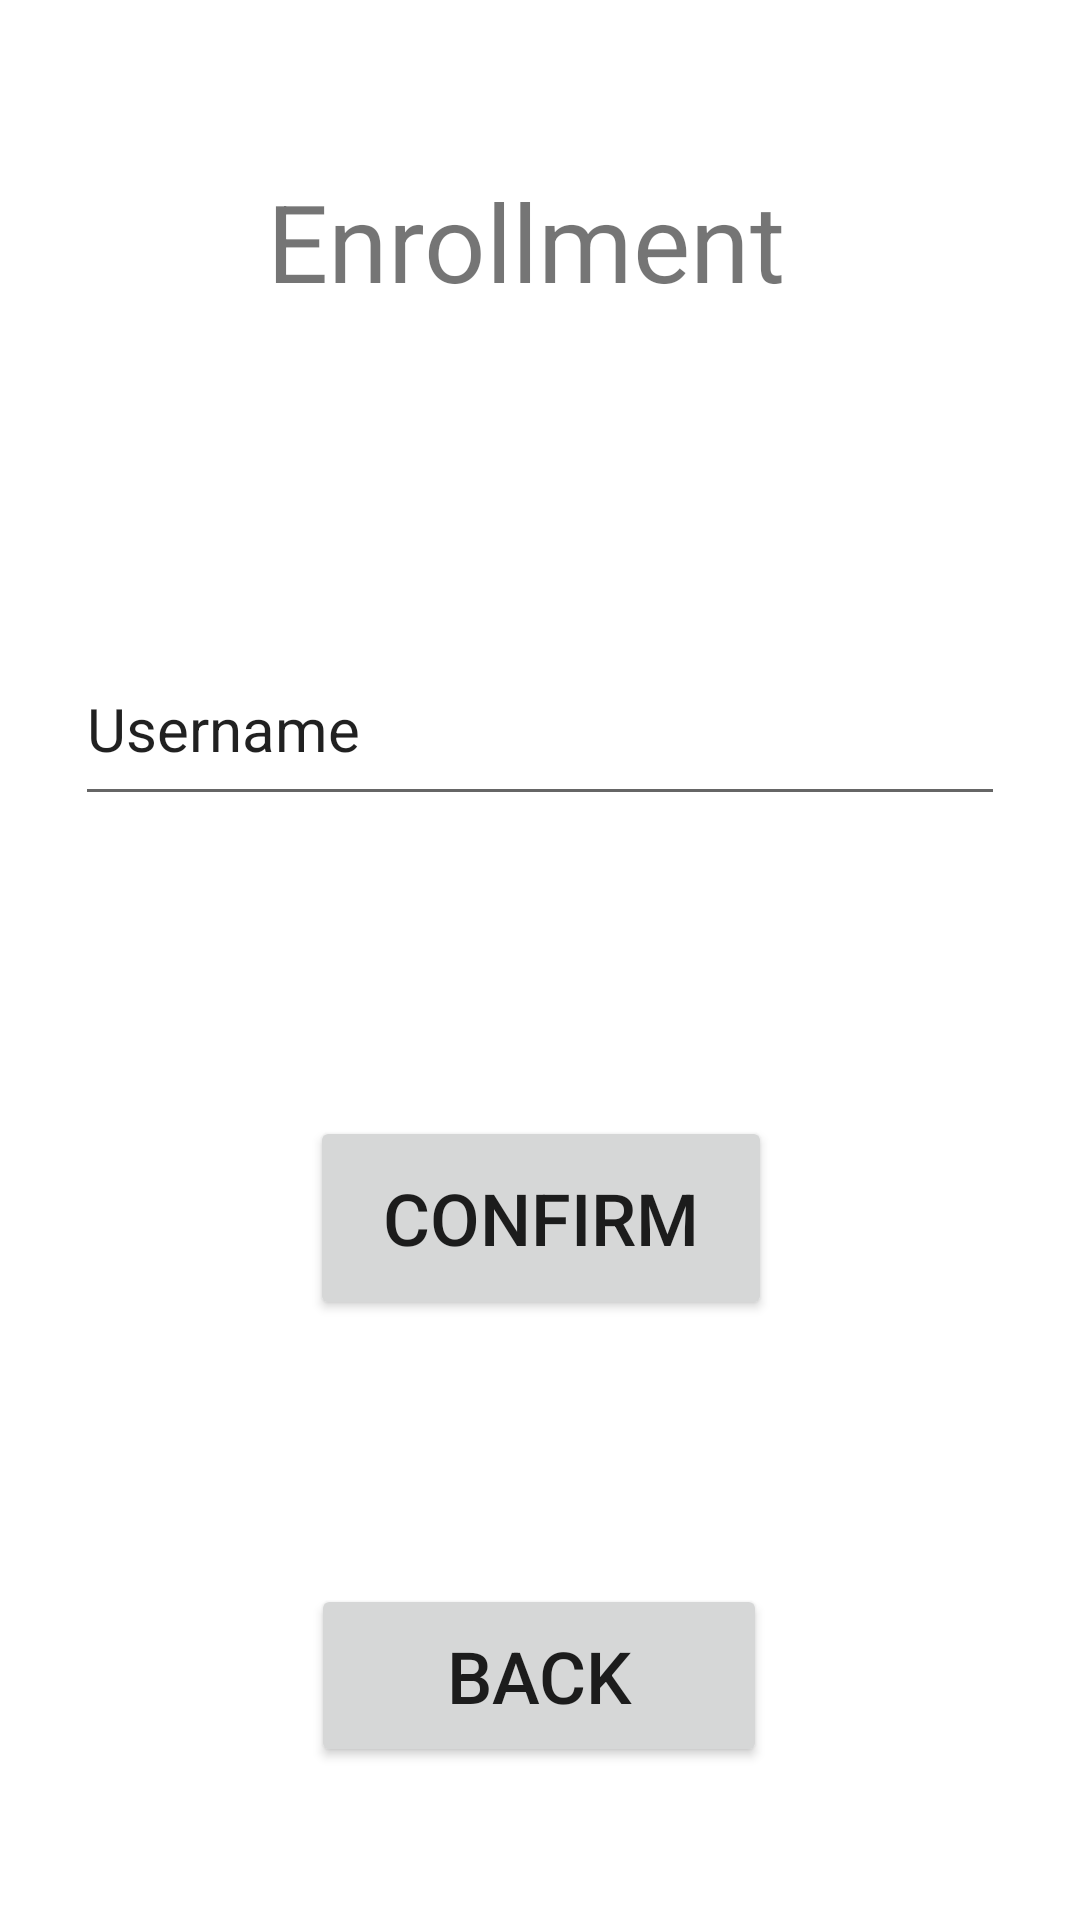

Here is an Android app screen rendered from its layout file. Give the layout XML and the strings, colors and styles it references.
<!-- AndroidManifest.xml: application theme Theme.EE408_Graduation -->
<!-- res/layout/activity_enroll_new_user.xml -->
<?xml version="1.0" encoding="utf-8"?>
<androidx.constraintlayout.widget.ConstraintLayout xmlns:android="http://schemas.android.com/apk/res/android"
    xmlns:app="http://schemas.android.com/apk/res-auto"
    xmlns:tools="http://schemas.android.com/tools"
    android:layout_width="match_parent"
    android:layout_height="match_parent"
    tools:context=".EnrollNewUser">

    <TextView
        android:id="@+id/textView3"
        android:layout_width="180dp"
        android:layout_height="51dp"
        android:layout_marginTop="56dp"
        android:text="Enrollment"
        android:textSize="36dp"
        app:layout_constraintEnd_toEndOf="parent"
        app:layout_constraintHorizontal_bias="0.495"
        app:layout_constraintStart_toStartOf="parent"
        app:layout_constraintTop_toTopOf="parent" />

    <Button
        android:id="@+id/button4"
        android:layout_width="154dp"
        android:layout_height="68dp"
        android:layout_marginTop="100dp"
        android:text="@string/confirm"
        android:textSize="24dp"
        app:layout_constraintEnd_toEndOf="parent"
        app:layout_constraintHorizontal_bias="0.501"
        app:layout_constraintStart_toStartOf="parent"
        app:layout_constraintTop_toBottomOf="@+id/editTextTextPersonName" />

    <Button
        android:id="@+id/enrollBack"
        android:layout_width="152dp"
        android:layout_height="61dp"
        android:layout_marginTop="88dp"
        android:text="@string/back"
        android:textSize="24dp"
        app:layout_constraintEnd_toEndOf="parent"
        app:layout_constraintHorizontal_bias="0.498"
        app:layout_constraintStart_toStartOf="parent"
        app:layout_constraintTop_toBottomOf="@+id/button4" />

    <EditText
        android:id="@+id/editTextTextPersonName"
        android:layout_width="310dp"
        android:layout_height="61dp"
        android:layout_marginTop="104dp"
        android:ems="10"
        android:inputType="textPersonName"
        android:text="@string/enter_username"
        android:textSize="20dp"
        app:layout_constraintEnd_toEndOf="parent"
        app:layout_constraintHorizontal_bias="0.497"
        app:layout_constraintStart_toStartOf="parent"
        app:layout_constraintTop_toBottomOf="@+id/textView3" />
</androidx.constraintlayout.widget.ConstraintLayout>
<!-- resources referenced by this layout -->
<resources>
  <string name="back">Back</string>
  <string name="confirm">Confirm</string>
  <string name="enter_username">Username</string>
  <style name="Theme.EE408_Graduation" parent="Theme.MaterialComponents.DayNight.NoActionBar">
          
          <item name="colorPrimary">@color/purple_500</item>
          <item name="colorPrimaryVariant">@color/purple_700</item>
          <item name="colorOnPrimary">@color/white</item>
          
          <item name="colorSecondary">@color/teal_200</item>
          <item name="colorSecondaryVariant">@color/teal_700</item>
          <item name="colorOnSecondary">@color/black</item>
          
          <item name="android:statusBarColor" tools:targetApi="l">?attr/colorPrimaryVariant</item>
          
      </style>
  <color name="purple_500">#FF6200EE</color>
  <color name="purple_700">#FF3700B3</color>
  <color name="white">#FFFFFFFF</color>
  <color name="teal_200">#FF03DAC5</color>
  <color name="teal_700">#FF018786</color>
  <color name="black">#FF000000</color>
</resources>
